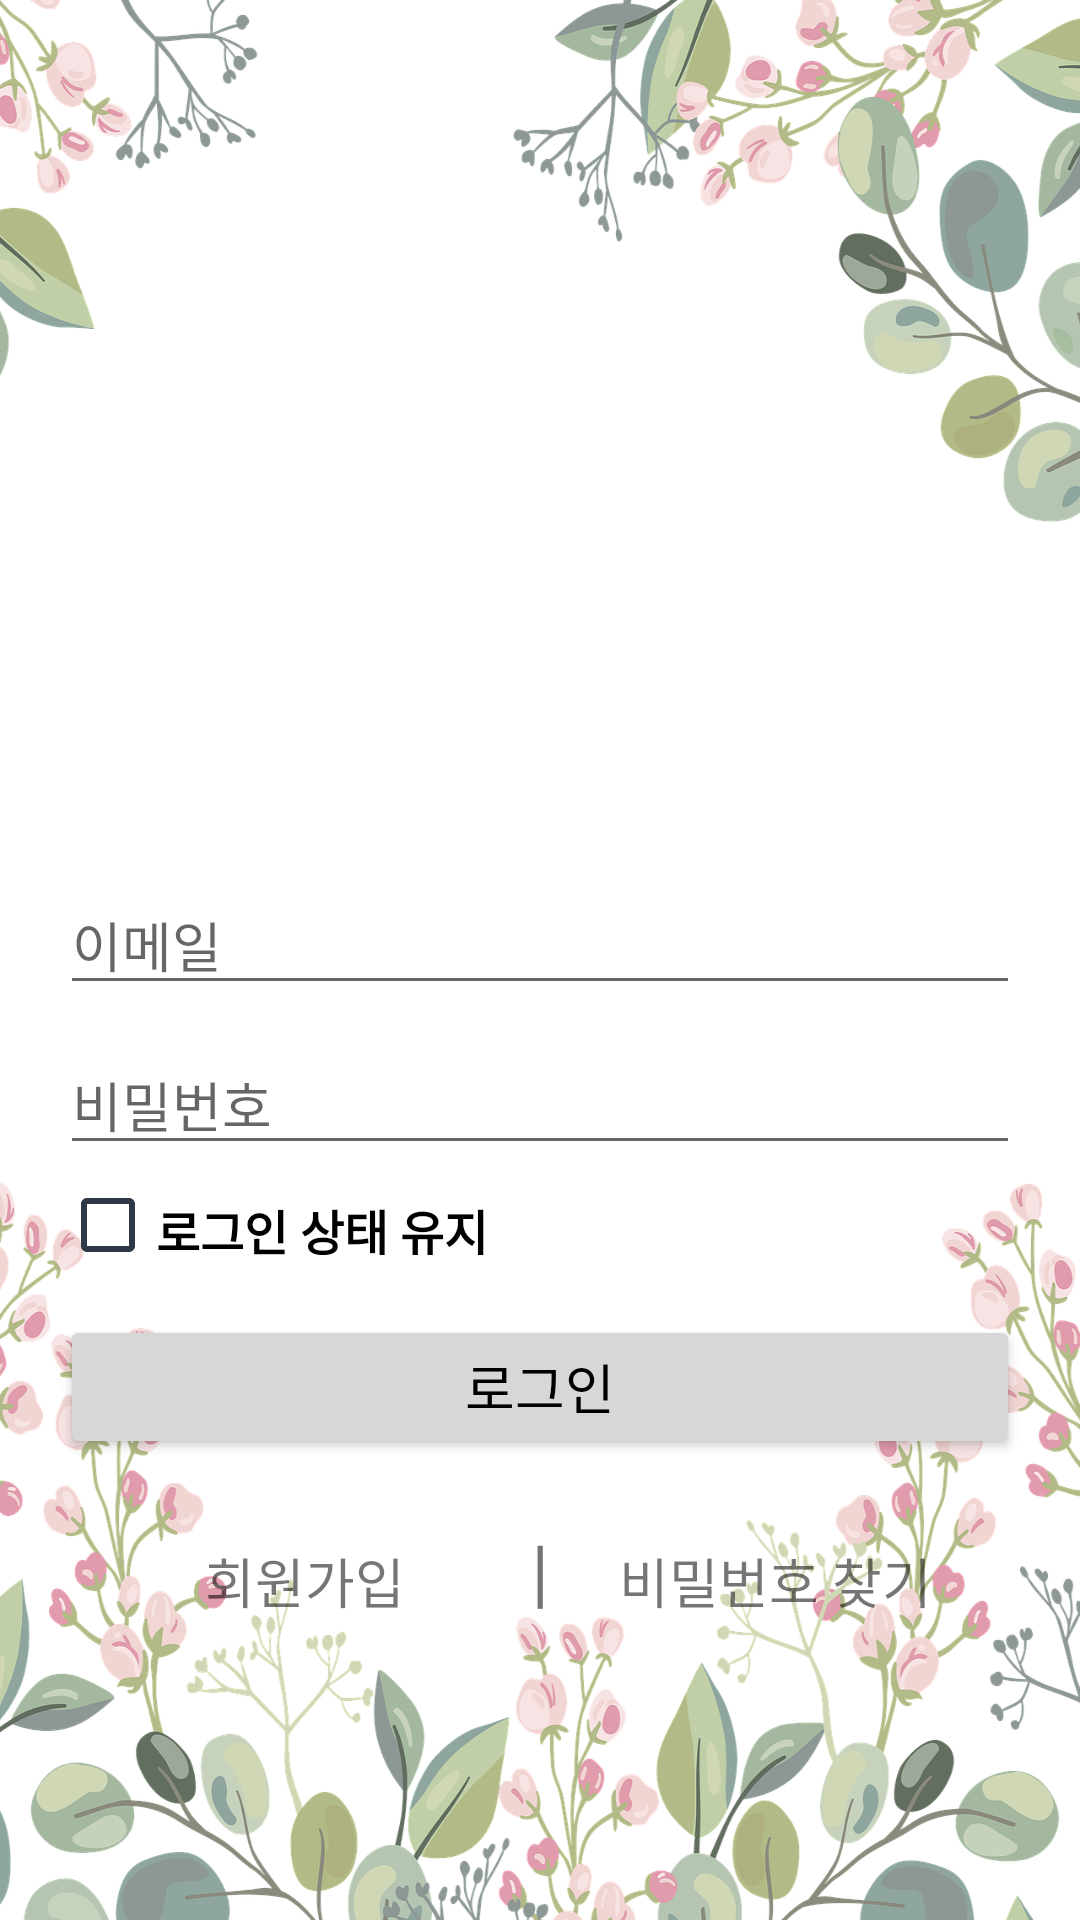

Write the Android layout XML for this screen, with the resource values it uses.
<!-- AndroidManifest.xml: application theme Theme.GardenMaker -->
<!-- res/layout/activity_login.xml -->
<?xml version="1.0" encoding="utf-8"?>
<LinearLayout
    xmlns:android="http://schemas.android.com/apk/res/android"
    xmlns:tools="http://schemas.android.com/tools"
    xmlns:app="http://schemas.android.com/apk/res-auto"
    android:layout_width="match_parent"
    android:layout_height="match_parent"
    android:orientation="vertical"
    android:weightSum="4"
    android:background="@drawable/first_image"
    tools:context=".ui.LoginActivity">

    <ImageView
        android:layout_width="wrap_content"
        android:layout_height="0dp"
        android:layout_gravity="center_horizontal"
        android:layout_weight="3"/>

    <androidx.constraintlayout.widget.ConstraintLayout
        android:layout_width="match_parent"
        android:layout_height="wrap_content"
        android:orientation="vertical"
        android:layout_weight="1"
        android:layout_margin="20dp">

        <EditText
            app:layout_constraintTop_toTopOf="parent"
            app:layout_constraintLeft_toLeftOf="parent"
            app:layout_constraintRight_toRightOf="parent"
            android:id="@+id/et_email_login"
            android:layout_width="match_parent"
            android:layout_height="wrap_content"
            android:layout_gravity="center_horizontal"
            android:layout_marginTop="10dp"
            android:hint="이메일"
            android:textSize="18sp"
            android:inputType="textEmailAddress"
            android:fontFamily="@font/gmarket_sans_regular"
            android:importantForAutofill="no" />

        <EditText
            app:layout_constraintTop_toBottomOf="@id/et_email_login"
            app:layout_constraintLeft_toLeftOf="parent"
            app:layout_constraintRight_toRightOf="parent"
            android:id="@+id/et_password_login"
            android:layout_width="match_parent"
            android:layout_height="wrap_content"
            android:layout_gravity="center_horizontal"
            android:layout_marginTop="10dp"
            android:hint="비밀번호"
            android:textSize="18sp"
            android:inputType="textPassword"
            android:fontFamily="@font/gmarket_sans_regular"
            android:importantForAutofill="no" />

        <androidx.appcompat.widget.AppCompatCheckBox
            app:layout_constraintTop_toBottomOf="@id/et_password_login"
            app:layout_constraintLeft_toLeftOf="@id/et_password_login"
            android:id="@+id/login_checkbox"
            android:buttonTint="@color/category_color"
            android:text="로그인 상태 유지"
            android:textSize="16sp"
            android:textStyle="bold"
            android:gravity="center_vertical"
            android:layout_width="200dp"
            android:layout_height="20dp"
            android:layout_marginTop="10dp"/>

        <Button
            app:layout_constraintTop_toBottomOf="@id/login_checkbox"
            app:layout_constraintLeft_toLeftOf="parent"
            app:layout_constraintRight_toRightOf="parent"
            android:id="@+id/btn_login"
            android:layout_width="match_parent"
            android:layout_height="wrap_content"
            android:layout_gravity="center_horizontal"
            android:layout_marginTop="20dp"
            android:layout_marginBottom="40dp"
            android:text="로그인"
            android:textSize="18sp"
            android:textColor="@color/black"
            android:padding="10dp"
            android:fontFamily="@font/gmarket_sans_regular" />

        <TextView
            app:layout_constraintTop_toBottomOf="@id/btn_login"
            app:layout_constraintBottom_toBottomOf="parent"
            app:layout_constraintLeft_toLeftOf="parent"
            app:layout_constraintRight_toRightOf="parent"
            app:layout_constraintVertical_bias="0.2"
            android:id="@+id/login_text"
            android:layout_width="wrap_content"
            android:layout_height="wrap_content"
            android:text="|"
            android:textSize="25sp"/>

        <TextView
            app:layout_constraintTop_toBottomOf="@id/btn_login"
            app:layout_constraintBottom_toBottomOf="parent"
            app:layout_constraintLeft_toLeftOf="@id/btn_login"
            app:layout_constraintRight_toRightOf="@id/login_text"
            app:layout_constraintVertical_bias="0.2"
            android:id="@+id/tv_register"
            android:text="회원가입"
            android:textSize="18sp"
            android:layout_width="wrap_content"
            android:layout_height="wrap_content"
            android:layout_margin="10dp"
            android:layout_gravity="center_horizontal"
            android:fontFamily="@font/gmarket_sans_regular"/>

        <TextView
            app:layout_constraintTop_toBottomOf="@id/btn_login"
            app:layout_constraintBottom_toBottomOf="parent"
            app:layout_constraintLeft_toLeftOf="@id/login_text"
            app:layout_constraintRight_toRightOf="@id/btn_login"
            app:layout_constraintVertical_bias="0.2"
            android:id="@+id/tv_find"
            android:text="비밀번호 찾기"
            android:textSize="18sp"
            android:layout_width="wrap_content"
            android:layout_height="wrap_content"
            android:layout_margin="10dp"
            android:layout_gravity="center_horizontal"
            android:fontFamily="@font/gmarket_sans_regular"/>
    </androidx.constraintlayout.widget.ConstraintLayout>
</LinearLayout>
<!-- resources referenced by this layout -->
<resources>
  <color name="black">#FF000000</color>
  <color name="category_color">#2d3947</color>
  <!-- drawable first_image: png bitmap (drawable, 874340 bytes) -->
  <style name="Theme.GardenMaker" parent="Theme.MaterialComponents.DayNight.DarkActionBar">
          
          <item name="windowNoTitle">true</item>
          <item name="windowActionBar">false</item>
          
          <item name="android:windowDrawsSystemBarBackgrounds">true</item>
          
          <item name="colorPrimary">@color/title_color</item>
          <item name="colorPrimaryVariant">@color/status_color</item>
          <item name="colorOnPrimary">@color/white</item>
          <item name="colorAccent">@color/black</item>
          
          <item name="android:statusBarColor">?attr/colorPrimaryVariant</item>
          
      </style>
  <color name="title_color">#1ec460</color>
  <color name="status_color">#199a4c</color>
  <color name="white">#FFFFFFFF</color>
</resources>
